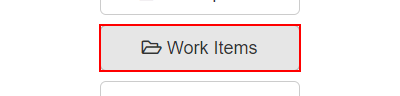
Task: Robotic Enterprise Framework

Generate early Report Performer
Workflow: System1_NavigateTo_WorkItems

Step 1: click on the button 'Work Items' in window 'ACME System 1 - Dashboard' (chrome.exe)
